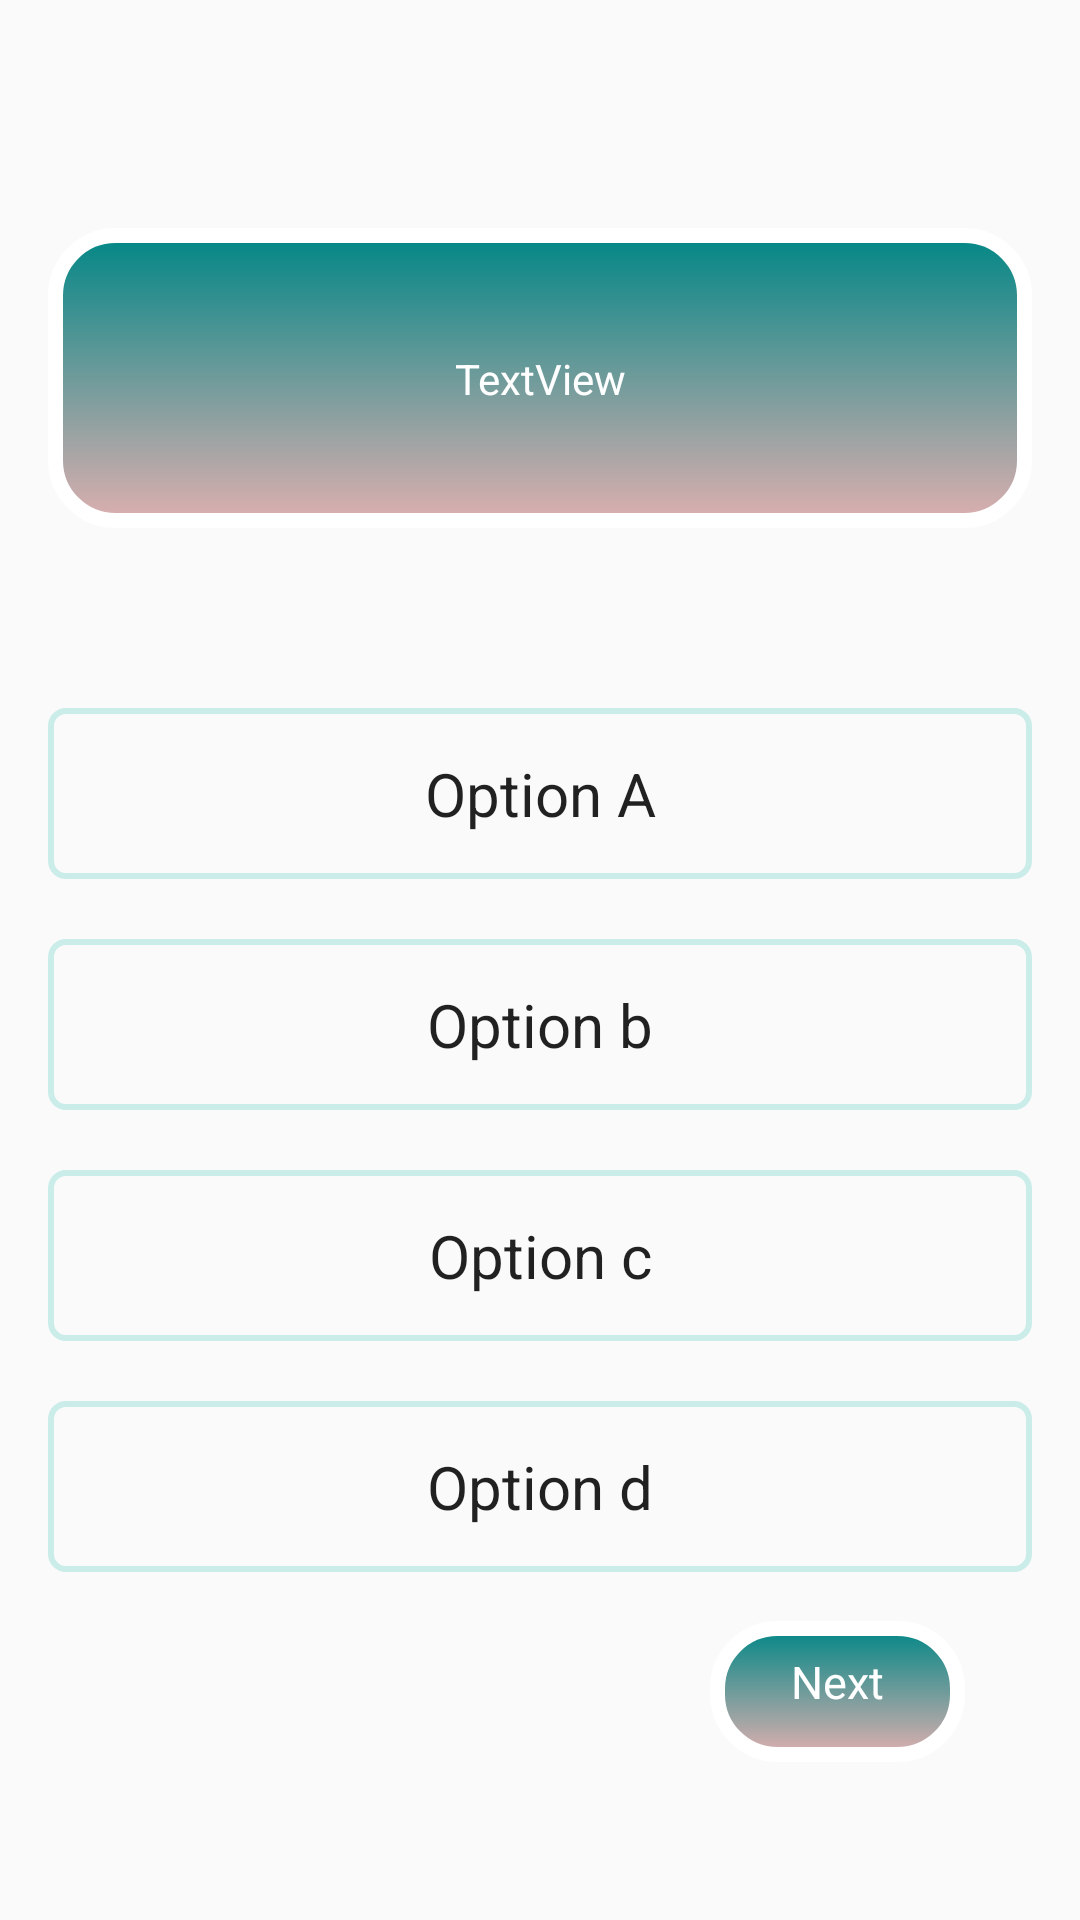

Produce the Android XML layout that renders to this screen, including the resource entries it uses.
<!-- AndroidManifest.xml: application theme Theme.AppCompat.DayNight.DarkActionBar -->
<!-- res/layout/activity_game2.xml -->
<?xml version="1.0" encoding="utf-8"?>
<androidx.constraintlayout.widget.ConstraintLayout xmlns:android="http://schemas.android.com/apk/res/android"
    xmlns:app="http://schemas.android.com/apk/res-auto"
    xmlns:tools="http://schemas.android.com/tools"
    android:id="@+id/main"
    android:layout_width="match_parent"
    android:layout_height="match_parent"
    tools:context=".GameActivity2">

    <androidx.constraintlayout.widget.ConstraintLayout
        android:layout_width="match_parent"
        android:layout_height="match_parent"
        android:scrollbarSize="16dp"
        app:layout_constraintTop_toTopOf="parent"
        tools:layout_editor_absoluteX="0dp">

        <androidx.constraintlayout.widget.ConstraintLayout
            android:id="@+id/constraintLayout"
            android:layout_width="match_parent"
            android:layout_height="100dp"
            android:layout_marginStart="16dp"
            android:layout_marginTop="76dp"
            android:layout_marginEnd="16dp"
            android:background="@drawable/toolbar_bg"
            app:layout_constraintEnd_toEndOf="parent"
            app:layout_constraintHorizontal_bias="0.0"
            app:layout_constraintStart_toStartOf="parent"
            app:layout_constraintTop_toTopOf="parent">

        </androidx.constraintlayout.widget.ConstraintLayout>

        <TextView
            android:id="@+id/textView"
            android:layout_width="wrap_content"
            android:layout_height="wrap_content"
            android:layout_marginStart="16dp"
            android:layout_marginTop="40dp"
            android:layout_marginEnd="16dp"
            android:layout_marginBottom="40dp"
            android:text="TextView"
            android:textColor="#FFFFFF"
            app:layout_constraintBottom_toBottomOf="@+id/constraintLayout"
            app:layout_constraintEnd_toEndOf="parent"
            app:layout_constraintStart_toStartOf="parent"
            app:layout_constraintTop_toTopOf="@+id/constraintLayout" />

        <LinearLayout
            android:id="@+id/linearLayout"
            android:layout_height="wrap_content"
            android:layout_marginStart="16dp"
            android:layout_marginTop="40dp"
            android:layout_marginEnd="16dp"
            android:orientation="vertical"
            app:layout_constraintEnd_toEndOf="parent"
            app:layout_constraintStart_toStartOf="parent"
            app:layout_constraintTop_toBottomOf="@+id/constraintLayout">

            <androidx.appcompat.widget.AppCompatButton
                android:id="@+id/opt1"
                android:layout_width="match_parent"
                android:layout_height="wrap_content"
                android:layout_marginTop="20dp"
                android:background="@drawable/btn_option"
                android:padding="15dp"
                android:text="Option A"
                android:textAlignment="center"
                android:textAllCaps="false"
                android:textSize="20dp" />

            <androidx.appcompat.widget.AppCompatButton
                android:id="@+id/opt2"
                android:layout_width="match_parent"
                android:layout_height="wrap_content"
                android:layout_marginTop="20dp"
                android:background="@drawable/btn_option"
                android:padding="15dp"
                android:text="Option b"
                android:textAlignment="center"
                android:textAllCaps="false"
                android:textSize="20dp" />

            <androidx.appcompat.widget.AppCompatButton
                android:id="@+id/opt3"
                android:layout_width="match_parent"
                android:layout_height="wrap_content"
                android:layout_marginTop="20dp"
                android:background="@drawable/btn_option"
                android:padding="15dp"
                android:text="Option c"
                android:textAlignment="center"
                android:textAllCaps="false"
                android:textSize="20dp" />

            <androidx.appcompat.widget.AppCompatButton
                android:id="@+id/opt4"
                android:layout_width="match_parent"
                android:layout_height="wrap_content"
                android:layout_marginTop="20dp"
                android:background="@drawable/btn_option"
                android:text="Option d"
                android:textAlignment="center"
                android:textAllCaps="false"
                android:textIsSelectable="false"
                android:textSize="20dp"
                android:padding="15dp" />
        </LinearLayout>

        <androidx.appcompat.widget.AppCompatButton
            android:id="@+id/btnNext"
            android:layout_width="85dp"
            android:layout_height="47dp"
            android:autoText="false"
            android:background="@drawable/toolbar_bg"
            android:padding="10dp"
            android:paddingTop="10dp"
            android:paddingEnd="10dp"
            android:text="Next"
            android:textAlignment="center"
            android:textColor="@color/white"
            android:textSize="15sp"
            app:layout_constraintBottom_toBottomOf="parent"
            app:layout_constraintEnd_toEndOf="parent"
            app:layout_constraintHorizontal_bias="0.861"
            app:layout_constraintStart_toStartOf="parent"
            app:layout_constraintTop_toBottomOf="@+id/linearLayout"
            app:layout_constraintVertical_bias="0.237" />
    </androidx.constraintlayout.widget.ConstraintLayout>
</androidx.constraintlayout.widget.ConstraintLayout>
<!-- resources referenced by this layout -->
<resources>
  <color name="white">#FFFFFFFF</color>
  <!-- drawable btn_option (drawable) -->
  <?xml version="1.0" encoding="utf-8"?>
  <shape xmlns:android="http://schemas.android.com/apk/res/android">
  <stroke
      android:color="#CAEDEA"
      android:width="2dp"/>
      <corners
          android:radius="5dp"/>
  </shape>
  <!-- drawable toolbar_bg (drawable) -->
  <?xml version="1.0" encoding="utf-8"?>
  <shape xmlns:android="http://schemas.android.com/apk/res/android">
      <gradient
      android:startColor="@color/teal_700"
          android:endColor="#DCAFAF"
          android:angle="270"/>
      <corners
          android:radius="20dp"/>
      <stroke
          android:color="@color/white"
          android:width="5dp"/>
  </shape>
  <style name="Theme.AppCompat.DayNight.DarkActionBar" parent="android:Theme.Material.Light.NoActionBar" />
  <color name="teal_700">#FF018786</color>
</resources>
